Run: headless pygame with SDL's dummy video driver; simulated clock (each Clock.tick advances the game by its frame time, no real sleeping); random seed 0; keys injected as events and as key.get_pressed() state; no mouse input.
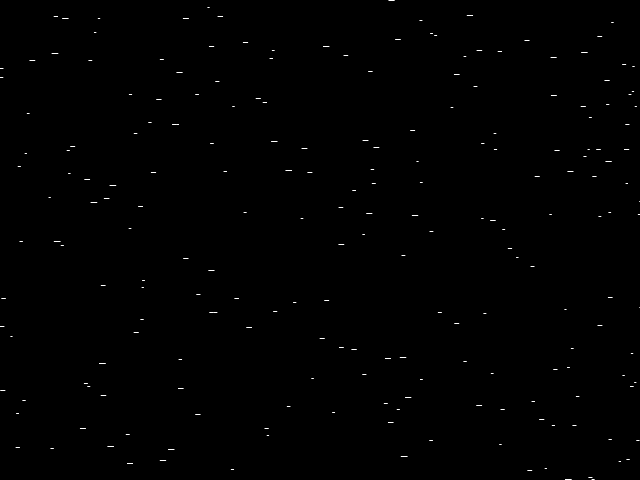
Frame 1 of 4 · flips 1–60 · no input
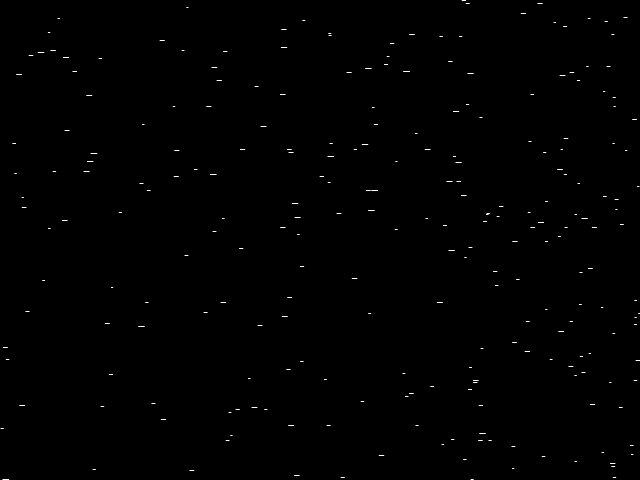
Frame 2 of 4 · flips 61–180 · tapped SPACE, RETURN · held RIGHT (→), D
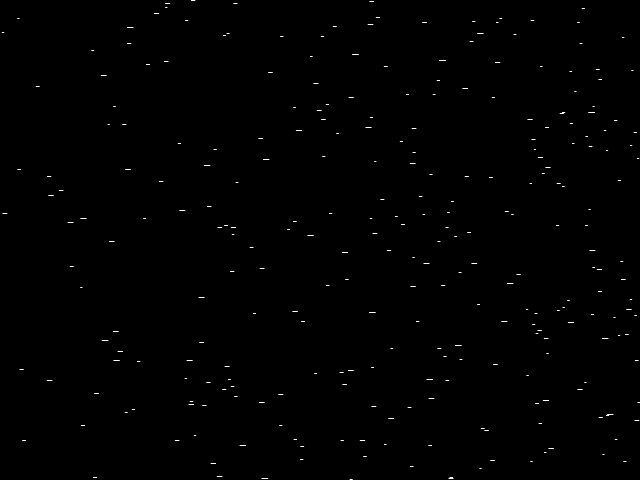
Frame 3 of 4 · flips 181–300 · held DOWN (↓), S
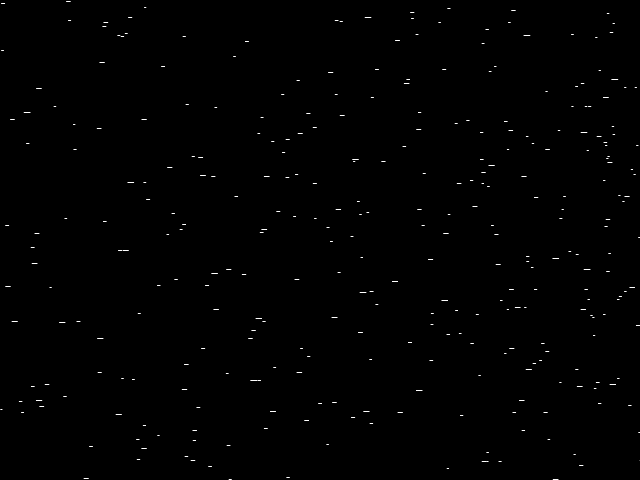
Frame 4 of 4 · flips 301–420 · held LEFT (←), A, UP (↑), W

The pygame program that drew these frames:

import pygame, sys, math
from random import randint

SCREEN_SIZE = SCREEN_W, SCREEN_H = 640, 480
WHITE = (255, 255, 255)

class Star:
    def __init__(self, x, y, speed):
        self.x = x
        self.y = y
        self.speed = speed


def quit_game():
    pygame.quit()
    sys.exit()


def start():
    pygame.init()
    screen = pygame.display.set_mode(SCREEN_SIZE, 0, 32)
    stars = []

    for n in range(200):
        x = float(randint(0, SCREEN_W))
        y = float(randint(0, SCREEN_H))
        speed = float(randint(10, 300))
        stars.append(Star(x, y, speed))

    clock = pygame.time.Clock()
    while True:
        for event in pygame.event.get():
            if event.type == pygame.QUIT:
                quit_game()
            if event.type == pygame.KEYDOWN:
                if event.key == pygame.K_ESCAPE:
                    quit_game()

        y = float(randint(0, SCREEN_H))
        speed = float(randint(10, 300))
        star = Star(SCREEN_W * 1.0, y, speed)
        stars.append(star)
        time_passed = clock.tick()
        time_passed_seconds = time_passed/1000.0
        screen.fill((0, 0, 0))

        for st in stars:
            new_x = st.x - time_passed_seconds * st.speed
            pygame.draw.aaline(screen, WHITE, (new_x, st.y), (st.x + 1.0, st.y))
            st.x = new_x

        def on_screen(star):
            return star.x > 0

        stars = list(filter(on_screen, stars))

        pygame.display.flip()


if __name__ == '__main__':
    start()
